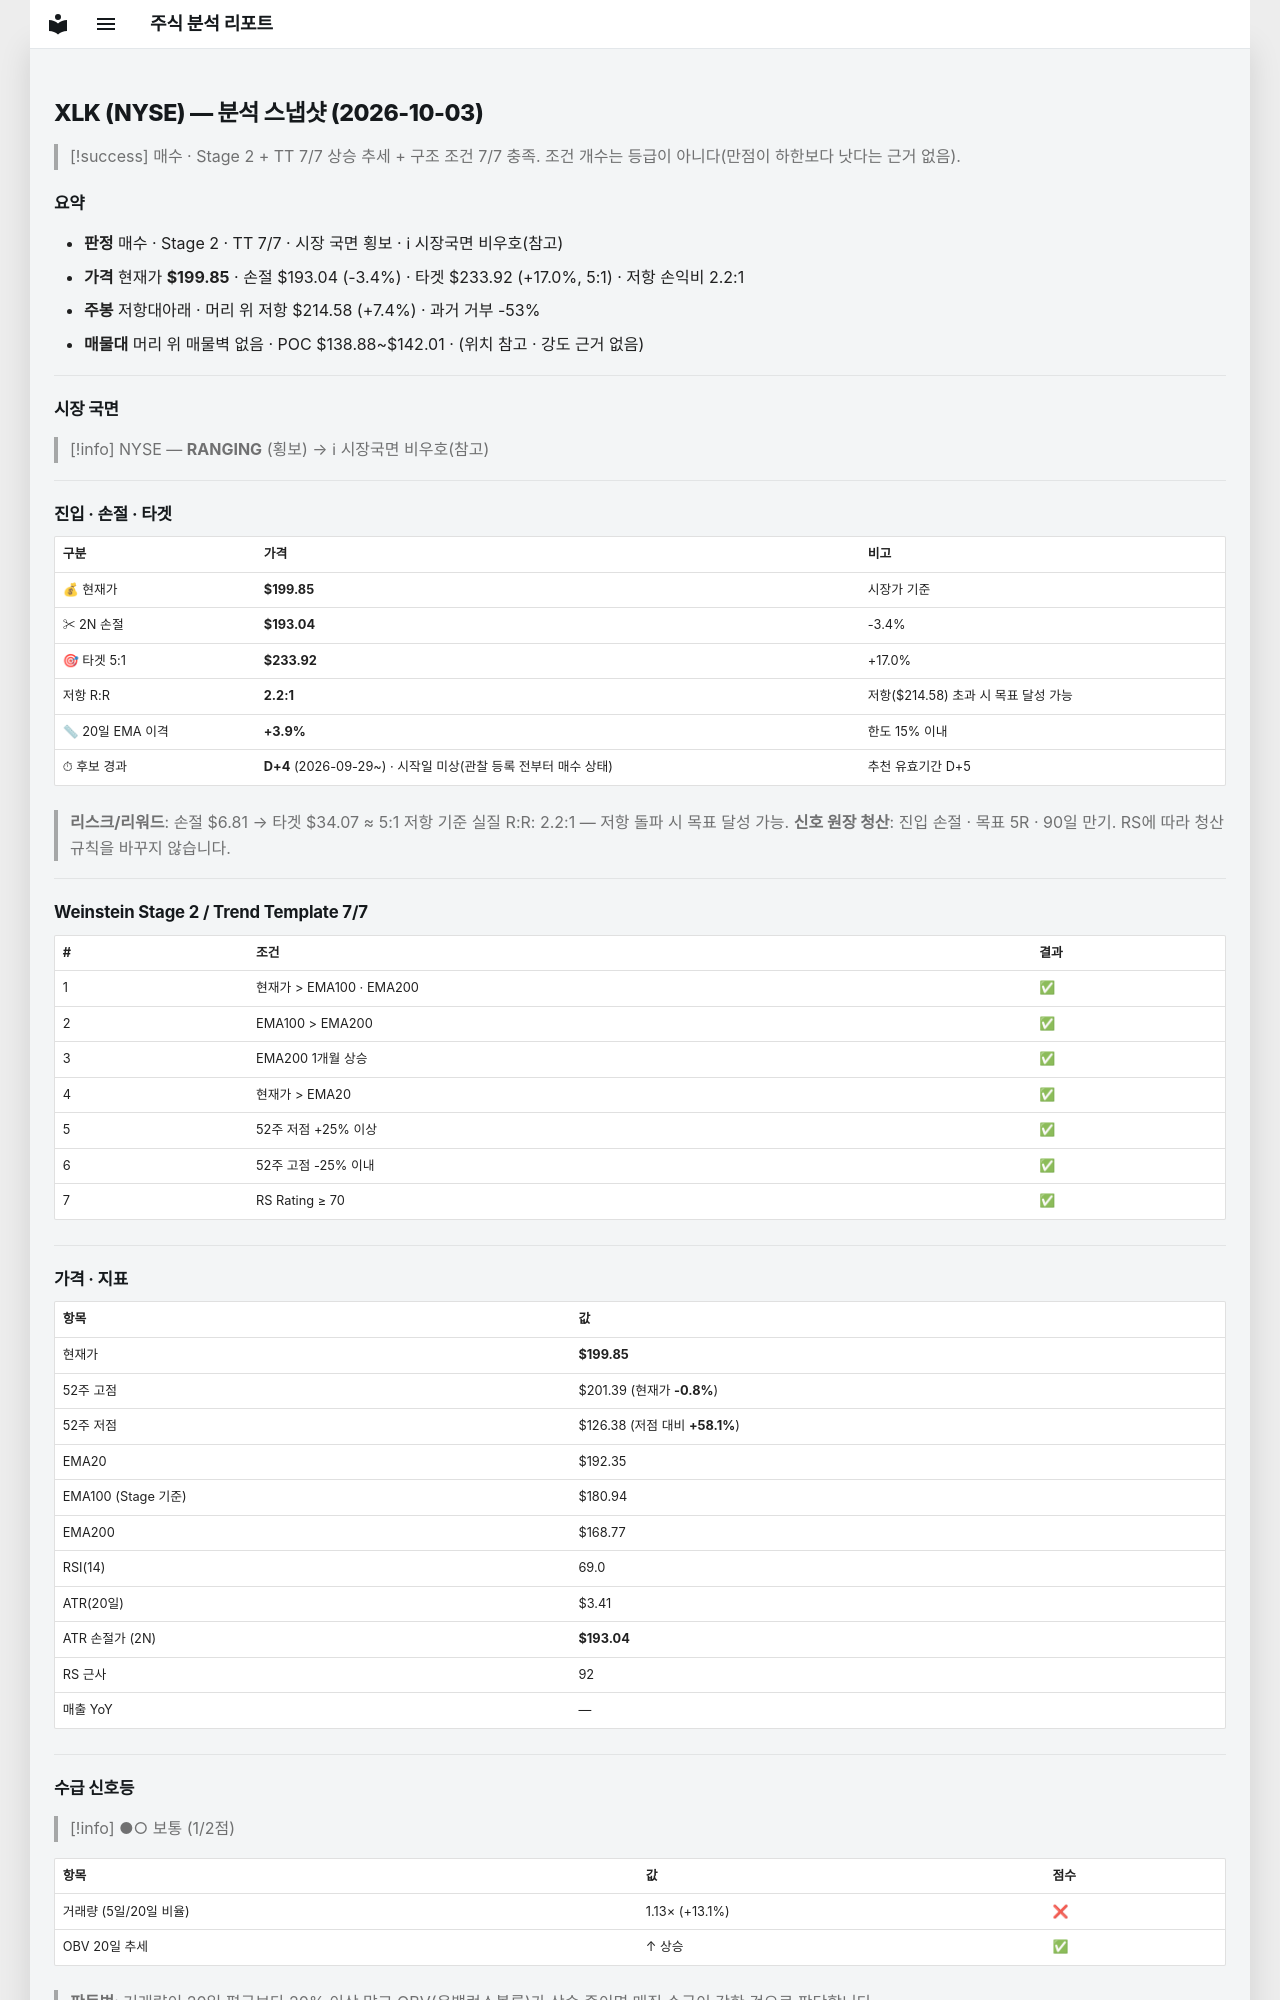

repository: soloandco/stock-reports · page: snapshots/XLK-2026-10-03/index.html · generator: mkdocs

---
type: analysis-snapshot
title: XLK 분석 스냅샷
ticker: XLK
market: NYSE
created: 2026-10-03
updated: 2026-10-03
bar-date: 2026-10-02
verdict: 매수후보
real-rr: 2.16
sma50-gap-pct: 3.9
candidate-days: 4
candidate-since: 2026-09-29
candidate-start-unknown: true
weekly-position: 저항대아래
weekly-overhead-price: 214.58
weekly-overhead-pct: 7.4
stage: 2
trend-template-score: 7
tt-max: 7
ma-set: ema-20-100-200
price: 199.85000610351562
stop-price: 193.0367701132037
market-regime: RANGING
supply-demand-score: 1/2
supply-demand-label: 보통
status: tracking
tags:
  - stock-agent
  - watchlist
  - XLK
  - analysis
related:
  - "[[analysis-template]]"
---

# XLK (NYSE) — 분석 스냅샷 (2026-10-03)

> [!success] 매수 · Stage 2 + TT 7/7
> 상승 추세 + 구조 조건 7/7 충족. 조건 개수는 등급이 아니다(만점이 하한보다 낫다는 근거 없음).

## 요약

- **판정** 매수 · Stage 2 · TT 7/7 · 시장 국면 횡보 · ℹ 시장국면 비우호(참고)
- **가격** 현재가 **$199.85** · 손절 $193.04 (-3.4%) · 타겟 $233.92 (+17.0%, 5:1) · 저항 손익비 2.2:1
- **주봉** 저항대아래 · 머리 위 저항 $214.58 (+7.4%) · 과거 거부 -53%
- **매물대** 머리 위 매물벽 없음 · POC $138.88~$142.01 · (위치 참고 · 강도 근거 없음)

---

## 시장 국면

> [!info] NYSE — **RANGING** (횡보) → ℹ 시장국면 비우호(참고)

---

## 진입 · 손절 · 타겟

| 구분 | 가격 | 비고 |
|------|------|------|
| 💰 현재가 | **$199.85** | 시장가 기준 |
| ✂ 2N 손절 | **$193.04** | -3.4% |
| 🎯 타겟 5:1 | **$233.92** | +17.0% |
| 저항 R:R | **2.2:1** | 저항($214.58) 초과 시 목표 달성 가능 |
| 📏 20일 EMA 이격 | **+3.9%** | 한도 15% 이내 |
| ⏱ 후보 경과 | **D+4** (2026-09-29~) · 시작일 미상(관찰 등록 전부터 매수 상태) | 추천 유효기간 D+5 |

> **리스크/리워드**: 손절 $6.81 → 타겟 $34.07 ≈ 5:1
> 저항 기준 실질 R:R: 2.2:1 — 저항 돌파 시 목표 달성 가능.
> **신호 원장 청산**: 진입 손절 · 목표 5R · 90일 만기. RS에 따라 청산 규칙을 바꾸지 않습니다.

---

## Weinstein Stage 2 / Trend Template 7/7

| # | 조건 | 결과 |
|---|------|------|
| 1 | 현재가 > EMA100 · EMA200 | ✅ |
| 2 | EMA100 > EMA200 | ✅ |
| 3 | EMA200 1개월 상승 | ✅ |
| 4 | 현재가 > EMA20 | ✅ |
| 5 | 52주 저점 +25% 이상 | ✅ |
| 6 | 52주 고점 -25% 이내 | ✅ |
| 7 | RS Rating ≥ 70 | ✅ |

---

## 가격 · 지표

| 항목 | 값 |
|------|---|
| 현재가 | **$199.85** |
| 52주 고점 | $201.39 (현재가 **-0.8%**) |
| 52주 저점 | $126.38 (저점 대비 **+58.1%**) |
| EMA20 | $192.35 |
| EMA100 (Stage 기준) | $180.94 |
| EMA200 | $168.77 |
| RSI(14) | 69.0 |
| ATR(20일) | $3.41 |
| ATR 손절가 (2N) | **$193.04** |
| RS 근사 | 92 |
| 매출 YoY | — |

---
## 수급 신호등

> [!info] ●○ 보통 (1/2점)

| 항목 | 값 | 점수 |
|------|------|------|
| 거래량 (5일/20일 비율) | 1.13× (+13.1%) | ❌ |
| OBV 20일 추세 | ↑ 상승 | ✅ |

> **판독법**: 거래량이 20일 평균보다 20% 이상 많고 OBV(온밸런스볼륨)가 상승 중이면 매집 수급이 강한 것으로 판단합니다.

---
